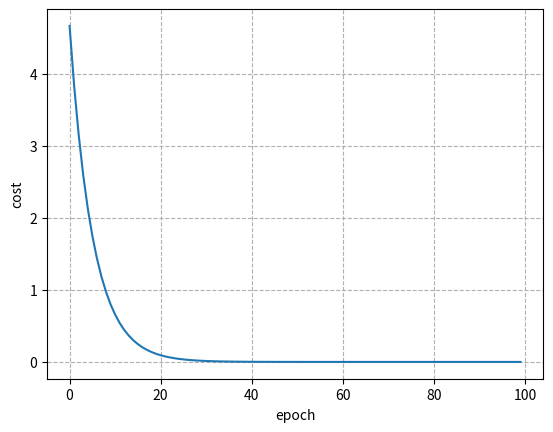

The script that saved this image:
# [redacted]
# @time: 2021/3/24 17:39

import numpy as np
import matplotlib.pyplot as plt

# 准备数据集
x_data = [1.0, 2.0, 3.0]
y_data = [2.0, 4.0, 6.0]

# 初始化权重
w = 1.0

# 定义模型 y_hat = x*w
def forward(x):
    return x*w

# 整体的损失函数
def cost(x_lst, y_lst):
    cost_val = 0
    for x, y in zip(x_lst,y_lst):
        y_pred = forward(x)
        cost_val+=(y_pred-y)**2
    return cost_val/len(x_lst)

# 整体的梯度函数
def gradient(x_lst,y_lst):
    grad_val = 0
    for x,y in zip(x_lst,y_lst):
        grad_val += 2*x*(forward(x)-y)
    return grad_val/len(x_lst)

# 保存epoch
epoch_list = []
# 保存每轮epoch对应的损失值cost
cost_list = []

print('Predict（before training）', 4, forward(4))
# 训练100轮
for epoch in range(100):
    cost_val = cost(x_data,y_data)
    grad_val = gradient(x_data,y_data)
    # 更新权重
    w -= 0.01*grad_val
    epoch_list.append(epoch)
    cost_list.append(cost_val)
    print('epoch :', epoch, '| w =', w, '| cost =', cost_val)
print('Predict（after training）', 4, forward(4))

plt.plot(epoch_list,cost_list)
plt.xlabel('epoch')
plt.ylabel('cost')
plt.grid(ls='--')
plt.show()